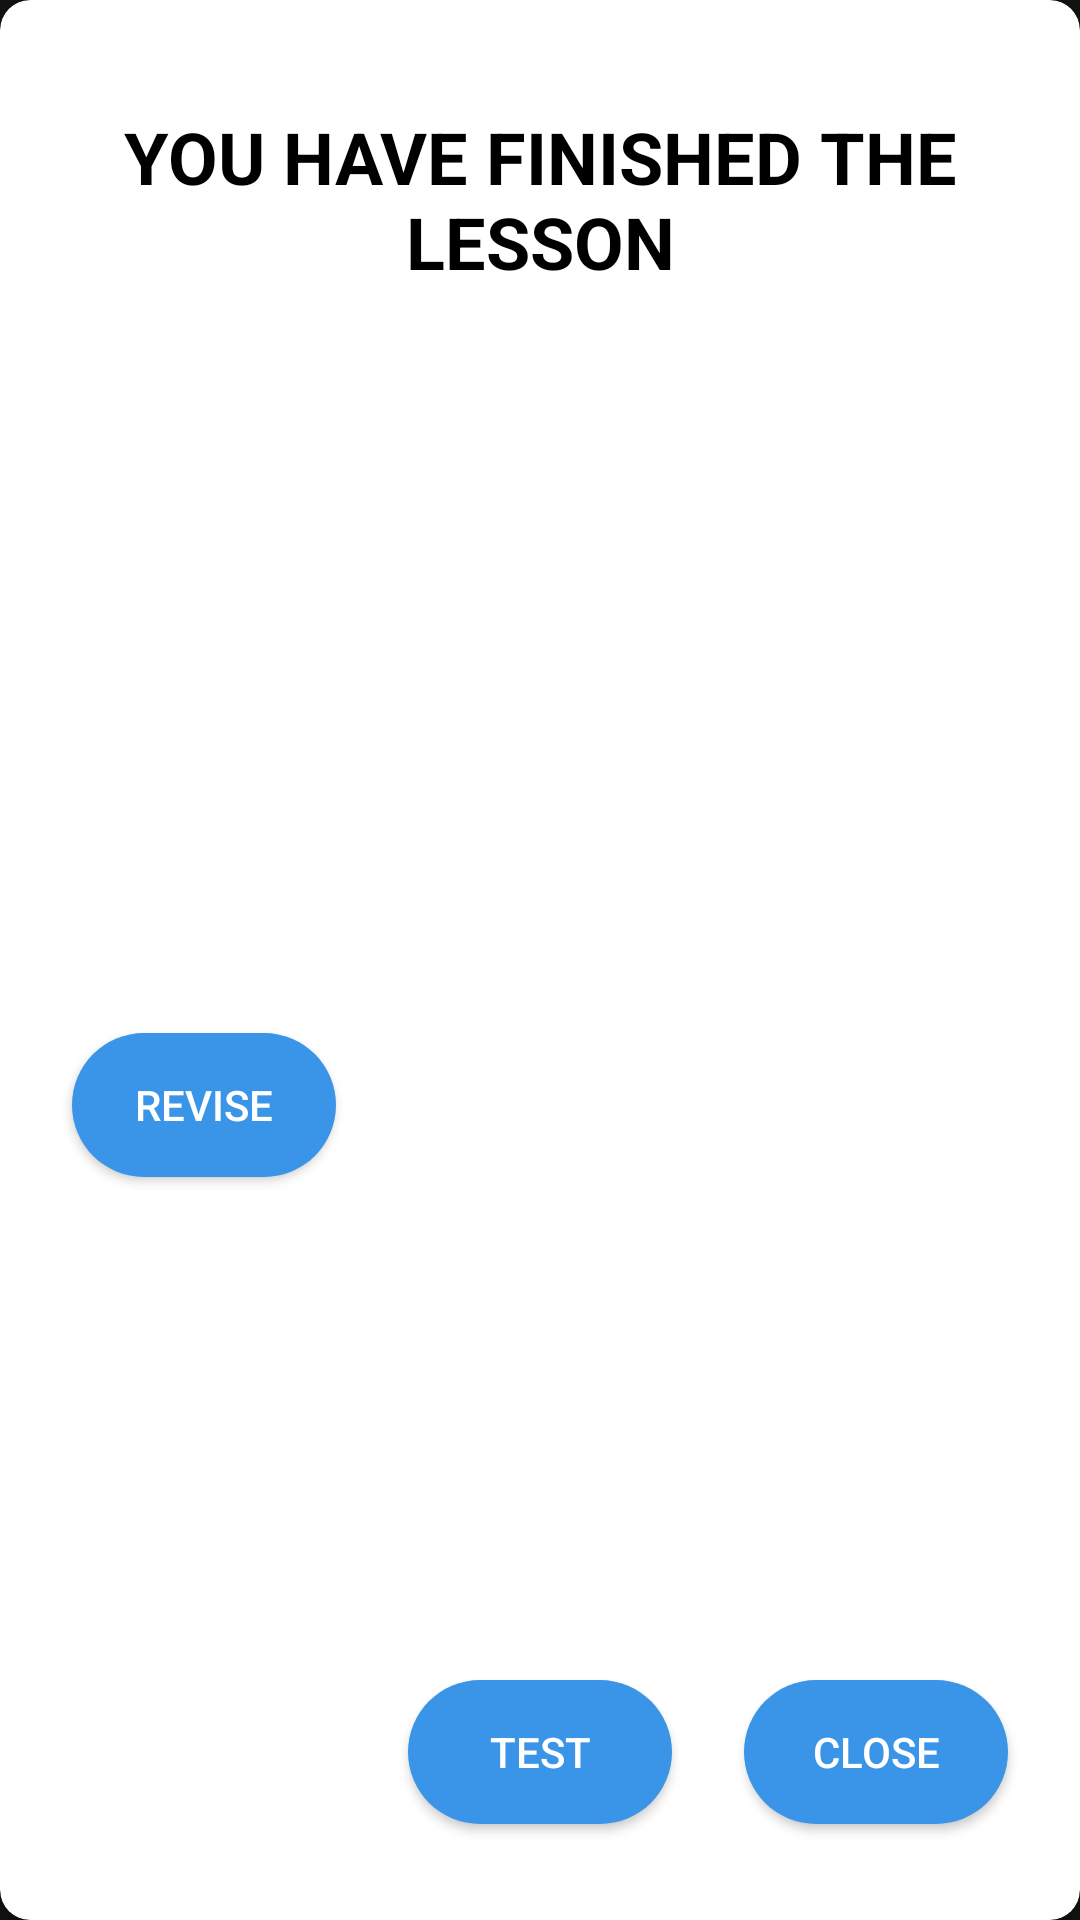

Reconstruct the res/layout file that produces this screen, plus the resources it refers to.
<!-- AndroidManifest.xml: application theme Theme.Hwaa -->
<!-- res/layout/dialog_direction.xml -->
<?xml version="1.0" encoding="utf-8"?>
<layout xmlns:android="http://schemas.android.com/apk/res/android"
    xmlns:app="http://schemas.android.com/apk/res-auto">

    <androidx.cardview.widget.CardView
        android:layout_width="match_parent"
        android:layout_height="wrap_content"
        app:cardBackgroundColor="@color/white"
        app:cardCornerRadius="10dp"
        android:layout_margin="32dp">

        <androidx.constraintlayout.widget.ConstraintLayout
            android:layout_width="match_parent"
            android:layout_height="match_parent">

            <TextView
                android:id="@+id/tv_title"
                android:layout_width="wrap_content"
                android:layout_height="wrap_content"
                android:text="YOU HAVE FINISHED THE LESSON"
                android:textAlignment="center"
                android:textColor="@color/black"
                android:textSize="24sp"
                android:textStyle="bold"
                android:layout_margin="36dp"
                app:layout_constraintEnd_toEndOf="parent"
                app:layout_constraintStart_toStartOf="parent"
                app:layout_constraintTop_toTopOf="parent" />

            <androidx.appcompat.widget.AppCompatButton
                android:id="@+id/btn_revise"
                android:layout_width="wrap_content"
                android:layout_height="wrap_content"
                android:layout_marginVertical="32dp"
                android:background="@drawable/bg_button"
                android:text="Revise"
                android:textColor="@android:color/white"
                app:layout_constraintBottom_toBottomOf="parent"
                app:layout_constraintEnd_toStartOf="@+id/btn_test"
                app:layout_constraintStart_toStartOf="parent"
                app:layout_constraintTop_toBottomOf="@+id/tv_title" />

            <androidx.appcompat.widget.AppCompatButton
                android:id="@+id/btn_test"
                android:layout_width="wrap_content"
                android:layout_height="wrap_content"
                android:layout_marginVertical="32dp"
                android:background="@drawable/bg_button"
                android:text="Test"
                android:textColor="@android:color/white"
                app:layout_constraintBottom_toBottomOf="parent"
                app:layout_constraintEnd_toStartOf="@+id/btnClose"
                app:layout_constraintStart_toEndOf="@+id/btn_revise" />

            <androidx.appcompat.widget.AppCompatButton
                android:id="@+id/btnClose"
                android:layout_width="wrap_content"
                android:layout_height="wrap_content"
                android:layout_marginVertical="32dp"
                android:background="@drawable/bg_button"
                android:text="Close"
                android:textColor="@android:color/white"
                app:layout_constraintBottom_toBottomOf="parent"
                app:layout_constraintEnd_toEndOf="parent"
                app:layout_constraintStart_toEndOf="@+id/btn_test" />

        </androidx.constraintlayout.widget.ConstraintLayout>

    </androidx.cardview.widget.CardView>

</layout>
<!-- resources referenced by this layout -->
<resources>
  <color name="black">#FF000000</color>
  <color name="white">#FFFFFFFF</color>
  <!-- drawable bg_button (drawable) -->
  <?xml version="1.0" encoding="utf-8"?>
  <selector xmlns:android="http://schemas.android.com/apk/res/android">
      <item android:state_pressed="true">
          <shape android:shape="rectangle">
              <corners android:radius="90dp" />
              <solid android:color="#80007AFF" />
          </shape>
      </item>
      <item>
          <shape android:shape="rectangle">
              <corners android:radius="90dp" />
              <solid android:color="@color/primary_color" />
          </shape>
      </item>
  </selector>
  <style name="Theme.Hwaa" parent="Base.Theme.Hwaa" />
  <color name="primary_color">#3A94E7</color>
  <style name="Base.Theme.Hwaa" parent="Theme.MaterialComponents.NoActionBar">
  
      </style>
</resources>
